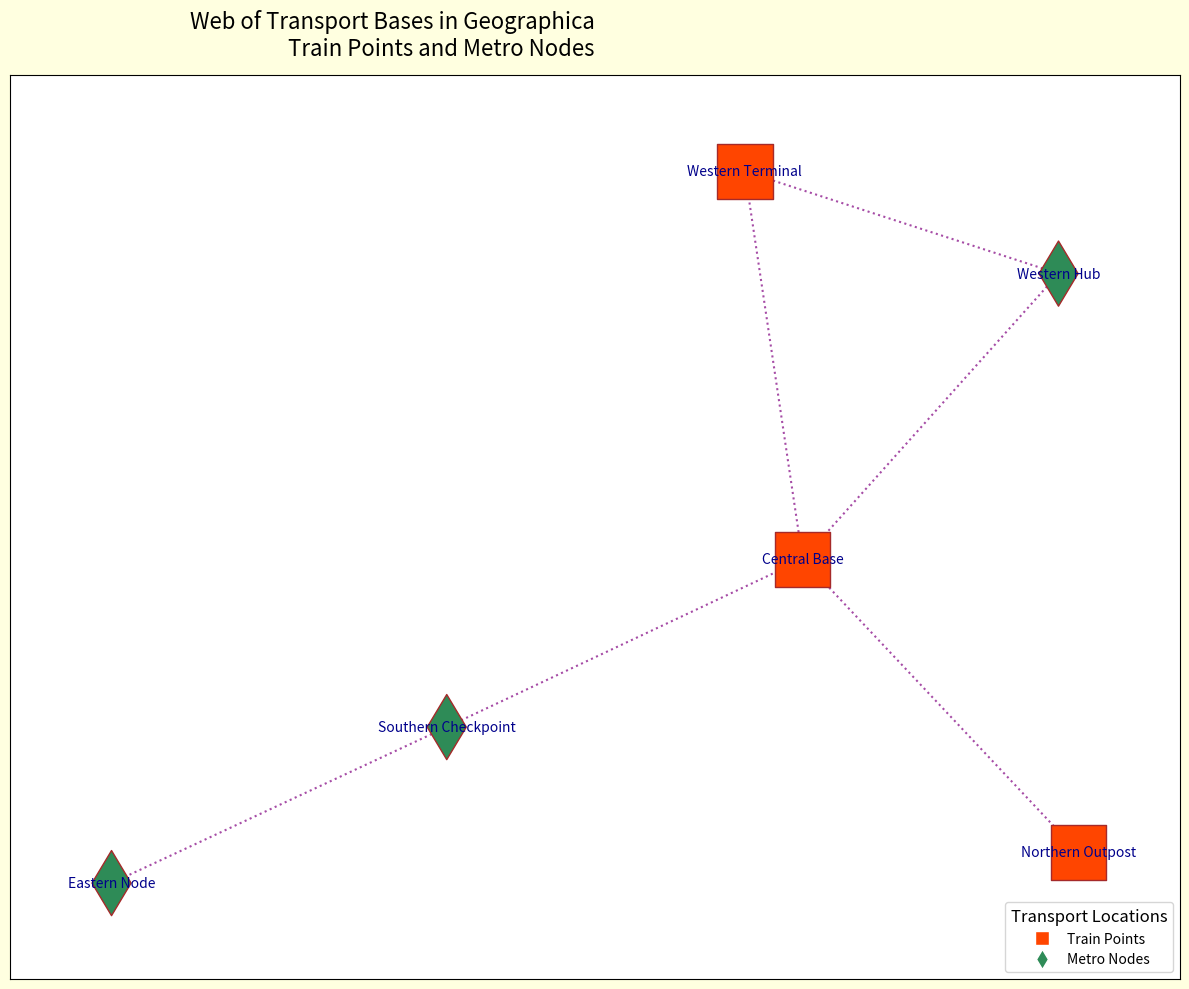

Here is the Python script that generated this plot:
import matplotlib.pyplot as plt
import networkx as nx

hubs = {
    'Central Base': 'train',
    'Western Hub': 'metro',
    'Southern Checkpoint': 'metro',
    'Western Terminal': 'train',
    'Eastern Node': 'metro',
    'Northern Outpost': 'train',
}

connections = [
    ('Central Base', 'Western Hub'),
    ('Western Hub', 'Western Terminal'),
    ('Southern Checkpoint', 'Central Base'),
    ('Western Terminal', 'Central Base'),
    ('Eastern Node', 'Southern Checkpoint'),
    ('Northern Outpost', 'Central Base'),
]

# Use an undirected graph
G = nx.Graph()
G.add_nodes_from(hubs)
G.add_edges_from(connections)

pos = nx.kamada_kawai_layout(G)

colors = {'train': '#FF4500', 'metro': '#2E8B57'}
node_colors = [colors[hubs[node]] for node in G.nodes()]
node_shapes = {'train': 's', 'metro': 'd'}
node_sizes = {'train': 1600, 'metro': 1100}

node_shape_map = {node: node_shapes[hubs[node]] for node in G.nodes()}

fig, ax = plt.subplots(figsize=(12, 10))
fig.patch.set_facecolor('lightyellow')

for shape in set(node_shapes.values()):
    nx.draw_networkx_nodes(
        G, pos, ax=ax,
        node_size=[node_sizes[hubs[node]] for node in G.nodes() if node_shape_map[node] == shape],
        node_color=[node_colors[idx] for idx, node in enumerate(G.nodes()) if node_shape_map[node] == shape],
        nodelist=[node for node in G.nodes() if node_shape_map[node] == shape],
        node_shape=shape,
        edgecolors='brown'
    )

nx.draw_networkx_edges(G, pos, width=1.5, alpha=0.7, edge_color='purple', style='dotted')
nx.draw_networkx_labels(G, pos, font_size=10, font_color='darkblue', font_weight='light')

ax.set_title(
    'Web of Transport Bases in Geographica\nTrain Points and Metro Nodes',
    fontsize=16, fontweight='normal', ha='right', pad=15
)

ax.axis('equal')

train_patch = plt.Line2D([0], [0], marker='s', color='w', markersize=10, markerfacecolor=colors['train'], label='Train Points')
metro_patch = plt.Line2D([0], [0], marker='d', color='w', markersize=10, markerfacecolor=colors['metro'], label='Metro Nodes')
ax.legend(handles=[train_patch, metro_patch], loc='lower right', fontsize=10, title='Transport Locations', title_fontsize=12)

plt.tight_layout()
plt.show()
